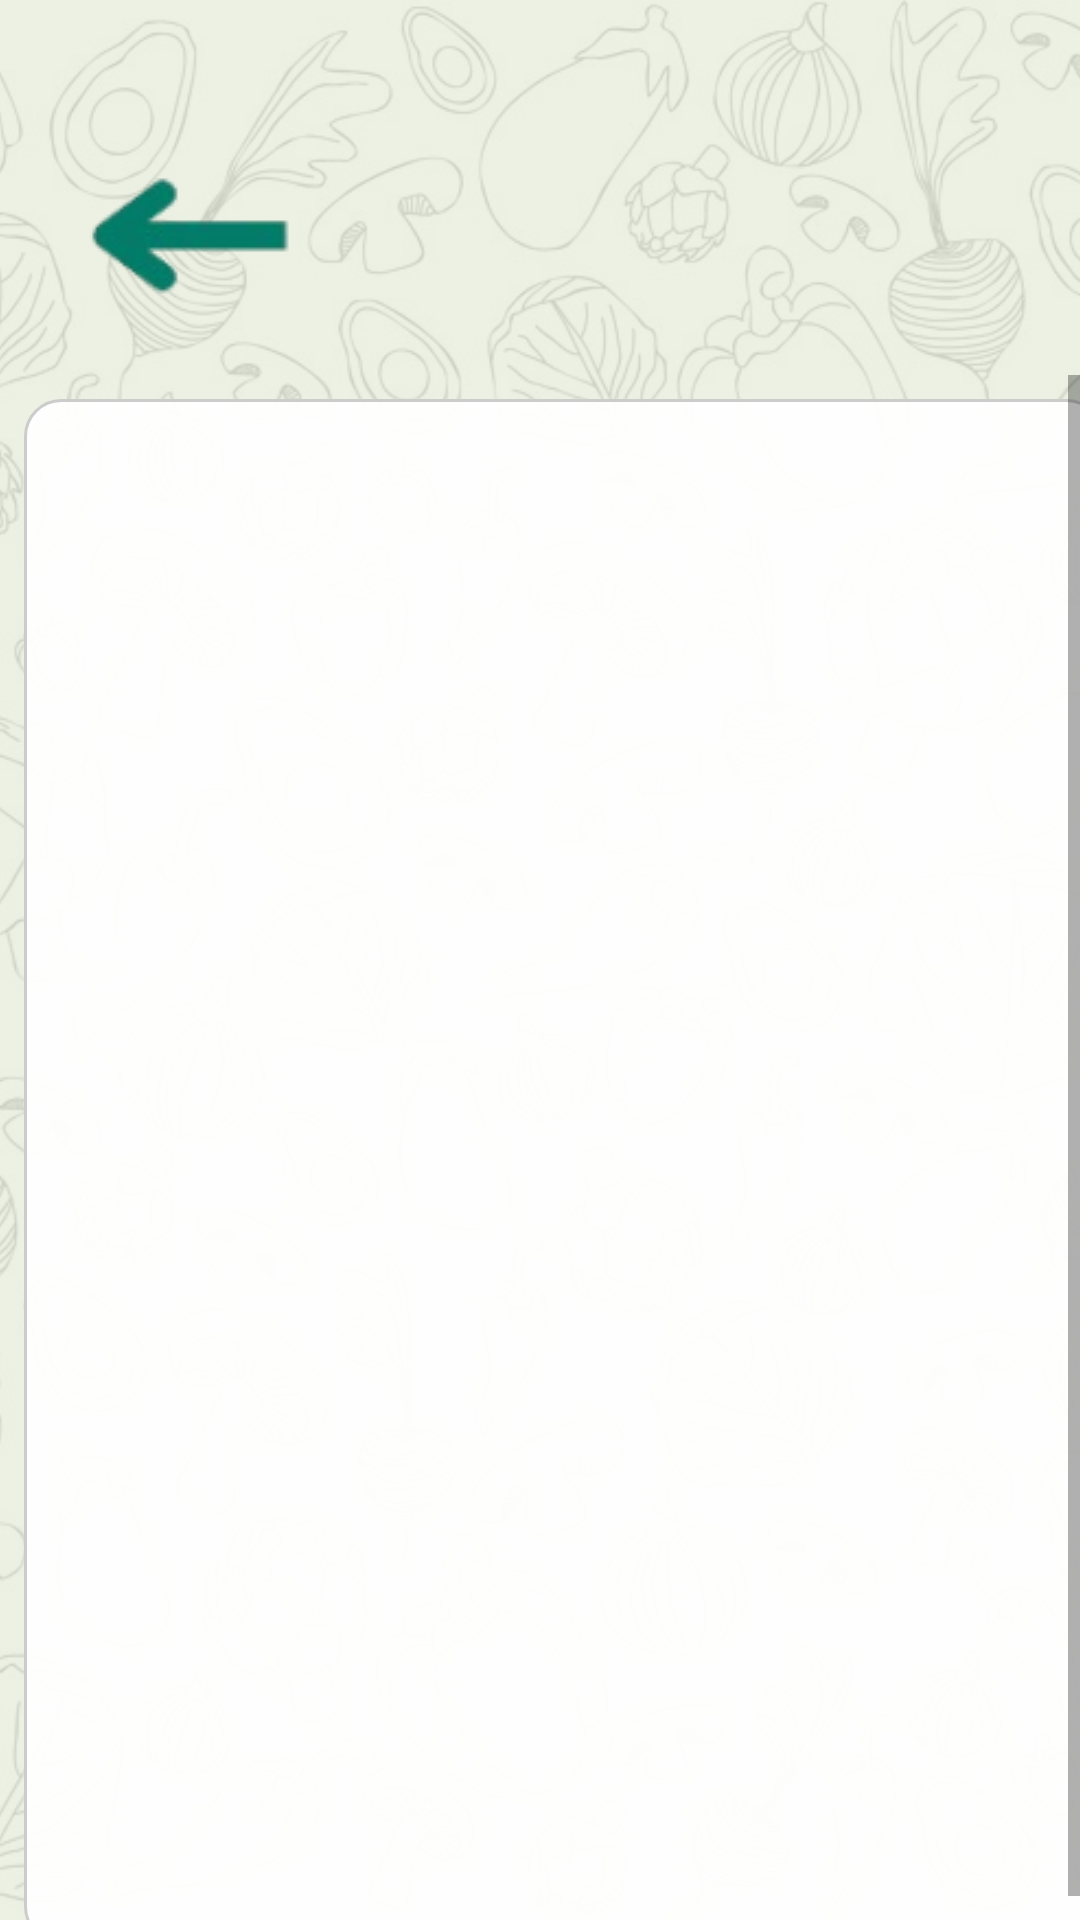

Android layout source for this screen:
<!-- AndroidManifest.xml: application theme Theme.DietaAlPlato -->
<!-- res/layout/activity_banco_alimentos.xml -->
<?xml version="1.0" encoding="utf-8"?>
<androidx.constraintlayout.widget.ConstraintLayout xmlns:android="http://schemas.android.com/apk/res/android"
    xmlns:app="http://schemas.android.com/apk/res-auto"
    xmlns:tools="http://schemas.android.com/tools"
    android:id="@+id/main"
    android:layout_width="match_parent"
    android:layout_height="match_parent"
    tools:context=".BancoAlimentosActivity">

    
    <ImageView
        android:id="@+id/fondo"
        android:layout_width="0dp"
        android:layout_height="0dp"
        android:scaleType="centerCrop"
        android:contentDescription="Fondo"
        app:srcCompat="@drawable/fondo_android"
        app:layout_constraintTop_toTopOf="parent"
        app:layout_constraintBottom_toBottomOf="parent"
        app:layout_constraintStart_toStartOf="parent"
        app:layout_constraintEnd_toEndOf="parent" />

    
    <View
        android:id="@+id/velo"
        android:layout_width="0dp"
        android:layout_height="0dp"
        android:background="#DDE9EFDF"
        app:layout_constraintTop_toTopOf="parent"
        app:layout_constraintBottom_toBottomOf="parent"
        app:layout_constraintStart_toStartOf="parent"
        app:layout_constraintEnd_toEndOf="parent" />

    
    <LinearLayout
        android:id="@+id/headerLayout"
        android:layout_width="0dp"
        android:layout_height="125dp"
        android:orientation="horizontal"
        android:padding="8dp"
        app:layout_constraintTop_toTopOf="parent"
        app:layout_constraintStart_toStartOf="parent"
        app:layout_constraintEnd_toEndOf="parent">

        <ImageButton
            android:id="@+id/return_button"
            android:layout_width="110dp"
            android:layout_height="99dp"
            android:layout_marginTop="16dp"
            android:backgroundTint="#00FFFFFF"
            android:onClick="onClickBackNavigation"
            app:srcCompat="@drawable/gobacksinfondo" />

        <TextView
            android:id="@+id/textNombreAlimento"
            android:layout_width="970dp"
            android:layout_height="96dp"
            android:layout_marginLeft="15dp"
            android:layout_marginTop="25dp"
            android:fontFamily="@font/lily_script_one"
            android:gravity="center"
            android:padding="8dp"
            android:text="Alimentos"
            android:textColor="#027C68"
            android:textSize="50dp"
            android:textStyle="bold" />

        <ImageView
            android:id="@+id/imageView3"
            android:layout_width="84dp"
            android:layout_height="74dp"
            android:layout_marginTop="26dp"
            android:onClick="actualizarBancoAlimentos"
            app:srcCompat="@drawable/reloadsinfondo" />

        <ImageView
            android:id="@+id/imageView"
            android:layout_width="84dp"
            android:layout_height="71dp"
            android:layout_marginTop="30dp"
            android:onClick="insertarAlimento"
            app:srcCompat="@drawable/anyadir" />
    </LinearLayout>

    
    <ScrollView
        android:id="@+id/scrollAlimentos"
        android:layout_width="0dp"
        android:layout_height="0dp"
        android:fillViewport="true"
        app:layout_constraintTop_toBottomOf="@id/headerLayout"
        app:layout_constraintBottom_toBottomOf="parent"
        app:layout_constraintStart_toStartOf="parent"
        app:layout_constraintEnd_toEndOf="parent">

        <LinearLayout
            android:id="@+id/layoutAlimentos"
            android:orientation="vertical"
            android:layout_width="match_parent"
            android:layout_height="wrap_content"
            android:padding="8dp"
            android:layout_margin="8dp"
            android:background="@drawable/bg_food_item"
            android:elevation="2dp">

        </LinearLayout>

    </ScrollView>

</androidx.constraintlayout.widget.ConstraintLayout>
<!-- resources referenced by this layout -->
<resources>
  <!-- drawable anyadir: png bitmap (drawable, 72161 bytes) -->
  <!-- drawable bg_food_item (drawable) -->
  <?xml version="1.0" encoding="utf-8"?>
  <shape xmlns:android="http://schemas.android.com/apk/res/android">
      <solid android:color="#F2FFFFFF"/> 
      <corners android:radius="12dp"/>
      <stroke android:color="#CCCCCC" android:width="1dp"/>
  </shape>
  <!-- drawable fondo_android: png bitmap (drawable, 156043 bytes) -->
  <!-- drawable gobacksinfondo: png bitmap (drawable, 8881 bytes) -->
  <!-- drawable reloadsinfondo: png bitmap (drawable, 64116 bytes) -->
  <style name="Theme.DietaAlPlato" parent="Theme.MaterialComponents.DayNight.DarkActionBar">
          
          <item name="colorPrimary">@color/purple_500</item>
          <item name="colorPrimaryVariant">@color/purple_700</item>
          <item name="colorOnPrimary">@color/white</item>
          
          <item name="colorSecondary">@color/teal_200</item>
          <item name="colorSecondaryVariant">@color/teal_700</item>
          <item name="colorOnSecondary">@color/black</item>
          
          <item name="android:statusBarColor">?attr/colorPrimaryVariant</item>
          
          <item name="windowActionBar">false</item>
          <item name="windowNoTitle">true</item>
  
      </style>
  <color name="purple_500">#FF6200EE</color>
  <color name="purple_700">#FF3700B3</color>
  <color name="white">#FFFFFFFF</color>
  <color name="teal_200">#FF03DAC5</color>
  <color name="teal_700">#FF018786</color>
  <color name="black">#FF000000</color>
</resources>
